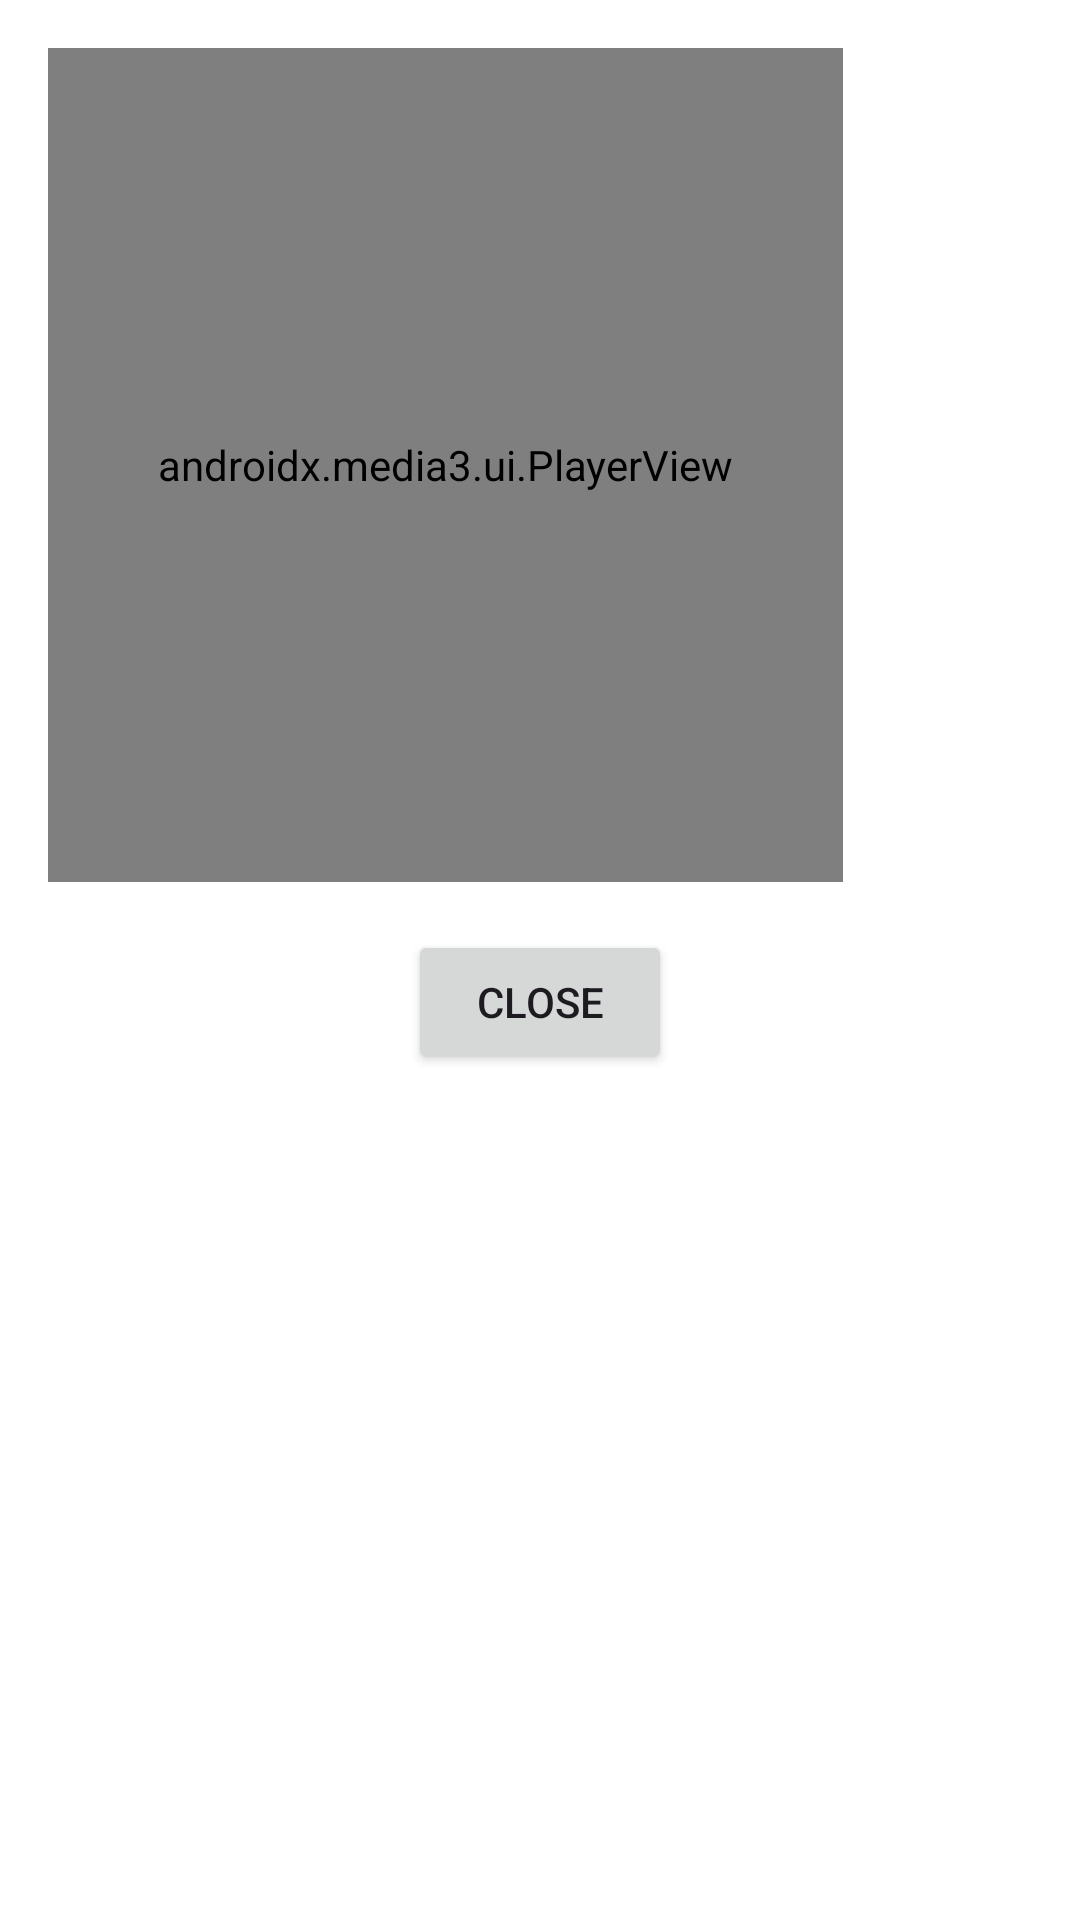

This screen was rendered from an Android layout file. Write that file and the resources it references.
<!-- AndroidManifest.xml: application theme Theme.Easycart -->
<!-- res/layout/dialog_video_player.xml -->
<?xml version="1.0" encoding="utf-8"?>
<LinearLayout xmlns:android="http://schemas.android.com/apk/res/android"
    android:layout_width="300dp"
    android:layout_height="300dp"
    android:background="@android:color/white"
    android:orientation="vertical"
    android:padding="16dp">

    
    <androidx.media3.ui.PlayerView
        android:id="@+id/playerView"
        android:layout_width="265dp"
        android:layout_height="278dp"

        />

    
    <Button
        android:id="@+id/btnClose"
        android:layout_width="wrap_content"
        android:layout_height="wrap_content"
        android:layout_gravity="center"
        android:layout_marginTop="16dp"
        android:text="Close" />
</LinearLayout>
<!-- resources referenced by this layout -->
<resources>
  <style name="Theme.Easycart" parent="Base.Theme.Easycart" />
  <style name="Base.Theme.Easycart" parent="Theme.Material3.DayNight.NoActionBar">
          
          
      </style>
</resources>
